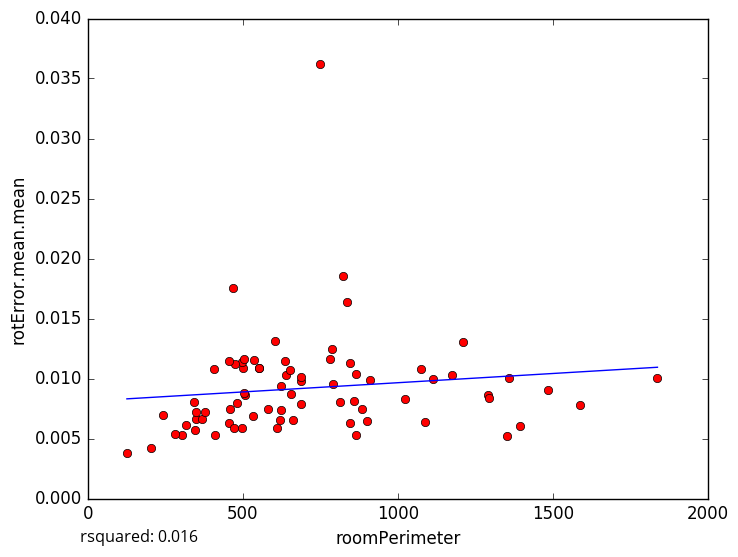

The file beside this chart, header and first rows:
roomPerimeter, rotError.mean.mean
1589, 0.007812
1351, 0.005181
458.6, 0.007453
125.9, 0.003803
302.6, 0.005305
501.1, 0.01087
1837, 0.01004
688.9, 0.009763
662.8, 0.006543
345.1, 0.005747
456.3, 0.006322
315.9, 0.006095
243.4, 0.006951
409.7, 0.005307
203.8, 0.004196
608.5, 0.005868
811.7, 0.008033
789.4, 0.009576
498.2, 0.01138
349.5, 0.006647
623.1, 0.009409
506.2, 0.008626
469.6, 0.01752
470.6, 0.005859
343.4, 0.008059
349.6, 0.007194
503.2, 0.01166
824.3, 0.0185
481.5, 0.007948
859.1, 0.008085
1024, 0.008288
1484, 0.009052
1209, 0.01305
1174, 0.01029
537.2, 0.0115
845, 0.01128
279.6, 0.005351
780.9, 0.01165
909.1, 0.009853
623.4, 0.00737
787.2, 0.01242
552, 0.0109
655.1, 0.008705
1086, 0.006335
1357, 0.01001
1113, 0.009948
636.6, 0.01145
883.3, 0.007467
638.5, 0.01027
1291, 0.008665
474.8, 0.01119
502.3, 0.008781
687.9, 0.007872
1293, 0.008391
602.6, 0.01315
864.2, 0.01036
846.7, 0.006295
687.5, 0.01009
454.8, 0.01144
406.4, 0.01083
... 18 more rows
